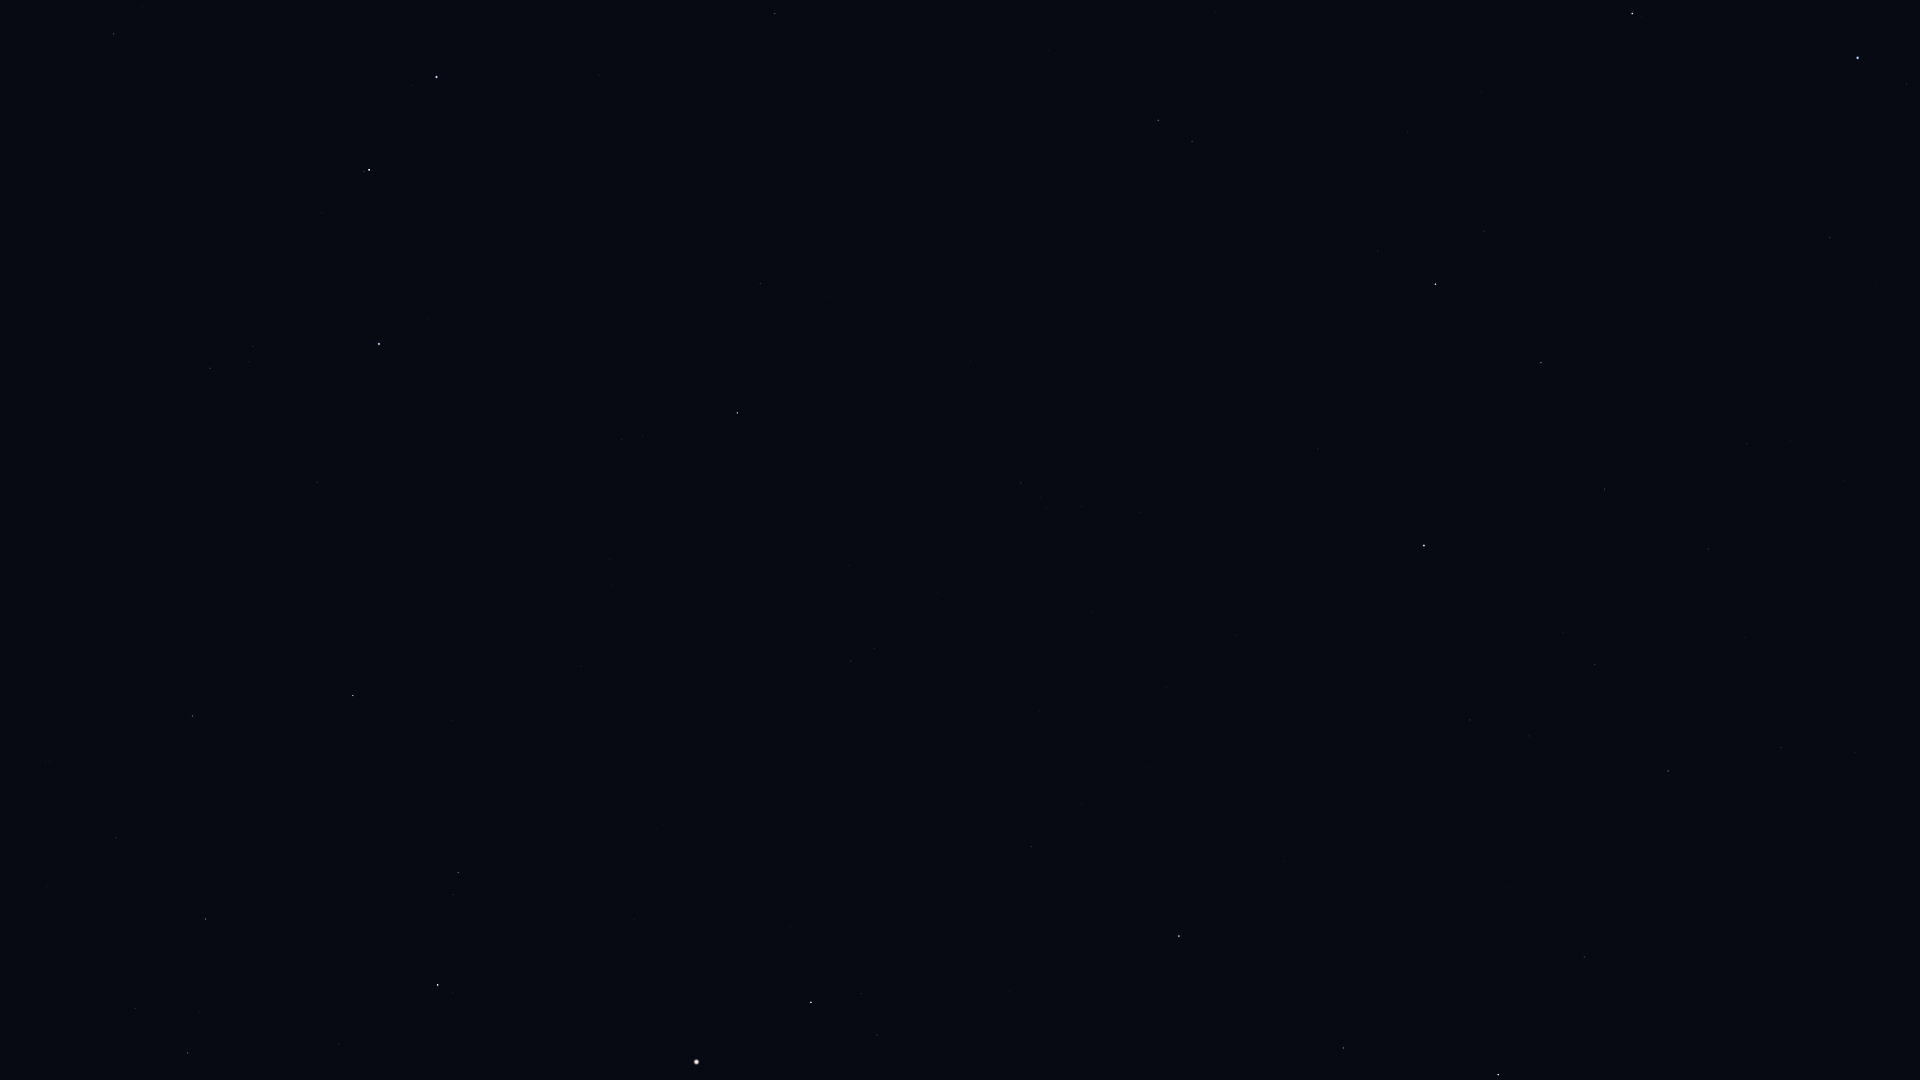

The data file committed next to this chart (first rows):
Star_ID, Name, X, Y
49669, Regulus, 1858, 58
50583, Algieba, 1632, 13
54872, Zosma, 1435, 284
54879, Chertan, 1541, 363
55219, Alula Borealis, 1158, 120
55664, Shama, 1852, 695
56508, Formosa, 1362, 386
56572, Sagarmatha, 1867, 813
57370, Flegetonte, 1669, 728
57380, HIP 57380, 1595, 664
57399, Taiyangshou, 775, 14
57632, Denebola, 1424, 545
57757, Zavijava, 1668, 771
60129, Zaniah, 1584, 957
61317, Chara, 760, 283
62223, La Superba, 650, 248
62956, Alioth, 437, 77
63090, Minelauva, 1344, 1048
63125, Cor Caroli, 737, 413
63608, Vindemiatrix, 1179, 936
64241, Diadem, 1031, 846
64394, HIP 64394, 851, 661
65378, Mizar, 369, 170
65477, Alcor, 364, 171
66192, Liesma, 357, 218
67301, Alkaid, 379, 344
67459, HIP 67459, 877, 1035
67927, Muphrid, 811, 1002
68756, Thuban, 114, 34
69673, Arcturus, 697, 1062
69732, Xuange, 317, 482
71053, HIP 71053, 458, 872
71075, Seginus, 353, 695
72105, Izar, 438, 985
72487, Merga, 184, 552
73555, Nekkar, 193, 716
74961, Nikawiy, 98, 717
75411, Alkalurops, 116, 838
75695, Nusakan, 188, 1053
76127, HIP 76127, 135, 1008
